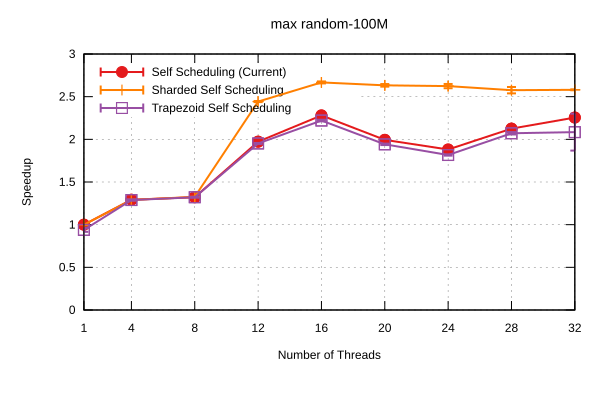

Source data for this figure (header and first rows):
Name, Mean, MeanLB, MeanUB, Stddev, StddevLB, StddevUB, scheduler, threads
max/random-100M, 5.4052837528451206e-2, 5.3991903617376616e-2, 5.416495944047624e-2, 1.298833876144319e-4, 4.800362938066929e-5, 2.0048237753048513e-4, Self Scheduling (Current), 1
max/random-100M, 4.1823894165484425e-2, 4.164672850478113e-2, 4.209685383999607e-2, 3.595281421846879e-4, 2.3400717189062955e-4, 5.117368228844339e-4, Self Scheduling (Current), 4
max/random-100M, 4.089842502881257e-2, 4.078740521699167e-2, 4.107822743726967e-2, 2.343871856972025e-4, 1.0429301821679657e-4, 3.2656223463530963e-4, Self Scheduling (Current), 8
max/random-100M, 2.7400966930071435e-2, 2.7303029482224673e-2, 2.7579200662827742e-2, 2.2549702907148208e-4, 2.1084643247603203e-5, 3.4613870981255217e-4, Self Scheduling (Current), 12
max/random-100M, 2.3704019172954182e-2, 2.356967312929741e-2, 2.3900630854506773e-2, 3.0807952414771465e-4, 1.8842614519684522e-4, 4.5945107199818e-4, Self Scheduling (Current), 16
max/random-100M, 2.7107908168463583e-2, 2.6875396469736627e-2, 2.7532574269026222e-2, 4.886052904564053e-4, 2.5280312822197396e-4, 7.384256349954745e-4, Self Scheduling (Current), 20
max/random-100M, 2.873904026307056e-2, 2.8594210699689808e-2, 2.8885503457378715e-2, 2.4921127531803817e-4, 1.6811891791800797e-4, 3.725319819974923e-4, Self Scheduling (Current), 24
max/random-100M, 2.542971322573805e-2, 2.532260569583048e-2, 2.5647749756622155e-2, 2.618093237358096e-4, 1.1182860413301506e-4, 4.155516064683903e-4, Self Scheduling (Current), 28
max/random-100M, 2.396591638793267e-2, 2.3804039710796334e-2, 2.4205892757680786e-2, 3.179045442561714e-4, 1.698889540710349e-4, 5.2010303226976e-4, Self Scheduling (Current), 32
max/random-100M, 5.4083699660986896e-2, 5.377695637071156e-2, 5.4482947268115825e-2, 5.4602719806573e-4, 2.5552131513167676e-4, 6.749778591948588e-4, Sharded Self Scheduling, 1
max/random-100M, 4.192280930378048e-2, 4.185990901336212e-2, 4.206585484498133e-2, 1.4570932680605091e-4, 6.0772587896369045e-5, 2.3076033154961187e-4, Sharded Self Scheduling, 4
max/random-100M, 4.075853855486584e-2, 4.073037874458971e-2, 4.0779752254861204e-2, 4.0765048816060325e-5, 2.8394741309742547e-5, 5.640837302201339e-5, Sharded Self Scheduling, 8
max/random-100M, 2.2126374959327608e-2, 2.2072210450896385e-2, 2.219028018836806e-2, 1.1211520523737096e-4, 8.711534157942706e-5, 1.3599955787837266e-4, Sharded Self Scheduling, 12
max/random-100M, 2.0267078140609192e-2, 2.0189434282494607e-2, 2.036736881021749e-2, 1.5887605562668397e-4, 1.0696808220030151e-4, 2.435957349808339e-4, Sharded Self Scheduling, 16
max/random-100M, 2.0530171235832232e-2, 2.0417923890496046e-2, 2.065801311845509e-2, 2.2950308961589716e-4, 2.0386324488601382e-4, 2.617210171710825e-4, Sharded Self Scheduling, 20
max/random-100M, 2.0599900282419693e-2, 2.0462900609018474e-2, 2.085677806628046e-2, 3.3671810467103254e-4, 7.119725246084146e-5, 5.532614552031514e-4, Sharded Self Scheduling, 24
max/random-100M, 2.0982418162938415e-2, 2.078234388484702e-2, 2.1397182927339886e-2, 5.051583200231074e-4, 2.9843944457776713e-4, 7.886876018846808e-4, Sharded Self Scheduling, 28
max/random-100M, 2.0947913341584804e-2, 2.0924828854271507e-2, 2.100866163097148e-2, 6.585484457149512e-5, 2.2724878491520354e-5, 1.1383672398163237e-4, Sharded Self Scheduling, 32
max/random-100M, 5.758435162842324e-2, 5.565665294471685e-2, 5.837635215305324e-2, 1.7464206911562876e-3, 4.0977401409297517e-4, 2.6892335900417065e-3, Trapezoid Self Scheduling, 1
max/random-100M, 4.194750855682476e-2, 4.1703227091690685e-2, 4.223182194838933e-2, 4.212256656150615e-4, 3.196514902033936e-4, 5.736663641443796e-4, Trapezoid Self Scheduling, 4
max/random-100M, 4.0906946665700404e-2, 4.078548295477592e-2, 4.110366563579418e-2, 2.5350435219996276e-4, 6.541422535914559e-5, 3.3494900516979e-4, Trapezoid Self Scheduling, 8
max/random-100M, 2.769465085283427e-2, 2.7633576917273566e-2, 2.7799268571538464e-2, 1.4702499511257716e-4, 7.285687131789569e-5, 2.2947296922140427e-4, Trapezoid Self Scheduling, 12
max/random-100M, 2.434502382664213e-2, 2.424095867813588e-2, 2.4452742507286816e-2, 1.9742766757822801e-4, 1.5359765511933487e-4, 2.6885148441505534e-4, Trapezoid Self Scheduling, 16
max/random-100M, 2.7841252192520084e-2, 2.7765567445164795e-2, 2.8012692601575205e-2, 1.7790187376673331e-4, 9.359529383239842e-5, 2.631966130943492e-4, Trapezoid Self Scheduling, 20
max/random-100M, 2.9761337826935855e-2, 2.969093476626312e-2, 2.9929841887097332e-2, 1.8907438585432997e-4, 7.311391447688441e-5, 3.188503165193008e-4, Trapezoid Self Scheduling, 24
max/random-100M, 2.6096440286513832e-2, 2.5944188659966012e-2, 2.6303379494563472e-2, 3.100563047532385e-4, 2.1863748306857008e-4, 3.8078355086522647e-4, Trapezoid Self Scheduling, 28
max/random-100M, 2.593091346200439e-2, 2.4691407798442044e-2, 3.077464788230062e-2, 3.829114426524532e-3, 1.5450997553860448e-4, 6.3712274972254805e-3, Trapezoid Self Scheduling, 32
